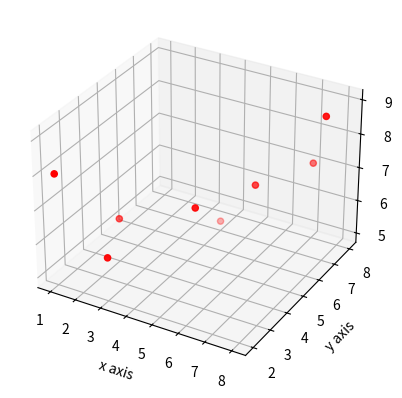
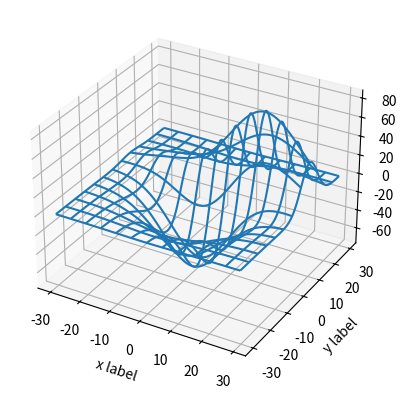

Python code for these plots, in order:
#to show a 3D scatter plot
from mpl_toolkits.mplot3d import axes3d
import matplotlib.pyplot as pt

fig = pt.figure()

chart = fig.add_subplot(1,1,1,projection='3d')

X,Y,Z = [1,2,3,4,5,6,7,8],[2,4,2,7,4,6,8,7],[8,6,6,5,7,7,7,9]

chart.scatter(X,Y,Z,c='red',marker='o')
chart.set_xlabel('x axis')
chart.set_ylabel('y axis')
chart.set_zlabel('z axis')

pt.show()

#to show a 3d wireframe
from mpl_toolkits.mplot3d import axes3d
import matplotlib.pyplot as pt
import numpy as np

fig = pt.figure()

chart = fig.add_subplot(1,1,1,projection='3d')

x,y,z=axes3d.get_test_data(0.05)
chart.plot_wireframe(x,y,z,rstride=10,cstride=10)

chart.set_xlabel('x label')
chart.set_ylabel('y label')
chart.set_zlabel('z label')

pt.show()
